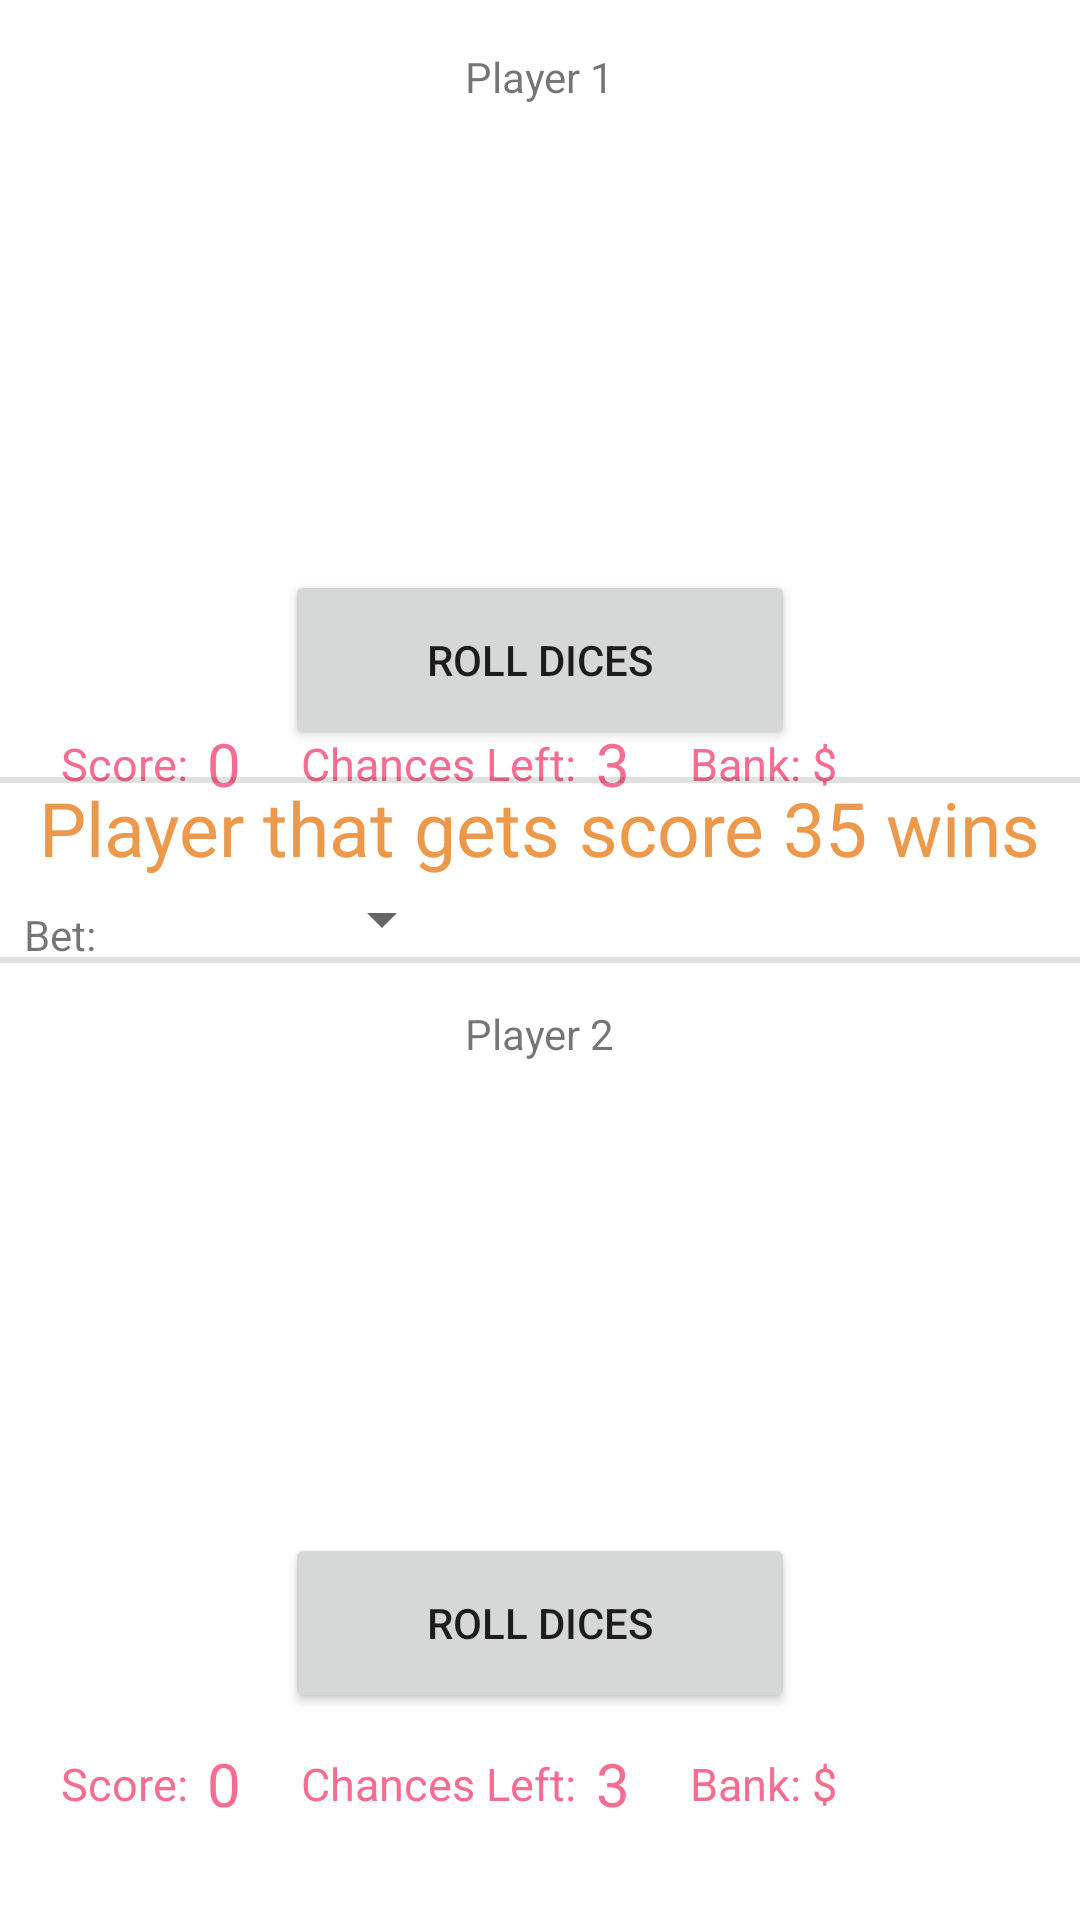

This screen was rendered from an Android layout file. Write that file and the resources it references.
<!-- AndroidManifest.xml: application theme Theme.MidtermExam -->
<!-- res/layout/activity_main_game.xml -->
<?xml version="1.0" encoding="utf-8"?>
<androidx.constraintlayout.widget.ConstraintLayout xmlns:android="http://schemas.android.com/apk/res/android"
    xmlns:app="http://schemas.android.com/apk/res-auto"
    xmlns:tools="http://schemas.android.com/tools"
    android:layout_width="match_parent"
    android:layout_height="match_parent"
    tools:context=".MainGameActivity">

    <TextView
        android:id="@+id/textView"
        android:layout_width="wrap_content"
        android:layout_height="wrap_content"
        android:layout_marginTop="16dp"
        android:text="Player 1"
        app:layout_constraintEnd_toEndOf="parent"
        app:layout_constraintStart_toStartOf="parent"
        app:layout_constraintTop_toTopOf="parent" />

    <LinearLayout
        android:id="@+id/player1dices"
        android:layout_width="match_parent"
        android:layout_height="wrap_content"
        android:layout_marginTop="50dp"
        app:layout_constraintTop_toTopOf="parent"
        android:gravity="center">


        <ImageView
            android:layout_width="100dp"
            android:layout_height="100dp"
            android:id="@+id/dice11"
            android:layout_marginLeft="20dp"
            android:layout_marginRight="20dp"
            android:src="@drawable/dice"/>
        <ImageView
            android:layout_width="100dp"
            android:layout_height="100dp"
            android:id="@+id/dice12"
            android:layout_marginLeft="20dp"
            android:layout_marginRight="20dp"
            android:src="@drawable/dice" />
        <ImageView
            android:layout_width="100dp"
            android:layout_height="100dp"
            android:id="@+id/dice13"
            android:layout_marginLeft="20dp"
            android:layout_marginRight="20dp"
            android:src="@drawable/dice"/>
    </LinearLayout>

    <Button
        android:id="@+id/rollDicesPlayer1button"
        android:layout_width="170dp"
        android:layout_height="60dp"
        android:layout_marginTop="40dp"
        android:text="Roll Dices"
        app:layout_constraintEnd_toEndOf="parent"
        app:layout_constraintStart_toStartOf="parent"
        app:layout_constraintTop_toBottomOf="@id/player1dices" />

    <LinearLayout
        android:layout_width="wrap_content"
        android:layout_height="wrap_content"
        app:layout_constraintStart_toStartOf="parent"
        app:layout_constraintTop_toBottomOf="@+id/rollDicesPlayer1button"
        app:layout_constraintBottom_toTopOf="@+id/dividerUpper"
        >
        <TextView
            android:layout_width="wrap_content"
            android:layout_height="match_parent"
            android:gravity="center"
            android:paddingStart="20dp"
            android:paddingEnd="3dp"
            android:text="Score: "
            android:textColor="#F56D91"
            android:textSize="15dp" />

        <TextView
            android:id="@+id/player1ScoreTextField"
            android:layout_width="wrap_content"
            android:layout_height="match_parent"
            android:text="0"
            android:textColor="#F56D91"
            android:textSize="20dp" />

        <TextView
            android:layout_width="wrap_content"
            android:layout_height="match_parent"
            android:gravity="center"
            android:paddingStart="20dp"
            android:paddingEnd="3dp"
            android:text="Chances Left: "
            android:textColor="#F56D91"
            android:textSize="15dp" />

        <TextView
            android:id="@+id/player1ChancesTextField"
            android:layout_width="wrap_content"
            android:layout_height="match_parent"
            android:text="3"
            android:textColor="#F56D91"
            android:textSize="20dp" />

        <TextView
            android:layout_width="wrap_content"
            android:layout_height="match_parent"
            android:gravity="center"
            android:paddingStart="20dp"
            android:paddingEnd="1dp"
            android:text="Bank: $"
            android:textColor="#F56D91"
            android:textSize="15dp" />

        <TextView
            android:id="@+id/bankTextField1"
            android:layout_width="wrap_content"
            android:layout_height="match_parent"
            android:paddingEnd="20dp"
            android:textColor="#F56D91"
            android:textSize="20dp" />
    </LinearLayout>


    <View
        android:id="@+id/divider"
        android:layout_width="match_parent"
        android:layout_height="2dp"
        android:background="?android:attr/listDivider"
        app:layout_constraintBottom_toBottomOf="parent"
        app:layout_constraintEnd_toEndOf="parent"
        app:layout_constraintStart_toStartOf="parent"
        app:layout_constraintTop_toTopOf="parent" />

    <View
        android:id="@+id/dividerUpper"
        android:layout_width="match_parent"
        android:layout_height="2dp"
        android:background="?android:attr/listDivider"
        android:layout_marginBottom="60dp"
        app:layout_constraintBottom_toBottomOf="@id/divider"
        app:layout_constraintEnd_toEndOf="parent"
        app:layout_constraintStart_toStartOf="parent"/>






    <TextView
        android:id="@+id/textView2"
        android:layout_width="wrap_content"
        android:layout_height="wrap_content"
        android:layout_marginTop="16dp"
        android:text="Player 2"
        app:layout_constraintEnd_toEndOf="parent"
        app:layout_constraintStart_toStartOf="parent"
        app:layout_constraintTop_toTopOf="@+id/divider" />

    <LinearLayout
        android:id="@+id/player2dices"
        android:layout_width="match_parent"
        android:layout_height="wrap_content"
        android:layout_marginTop="50dp"
        android:gravity="center"
        app:layout_constraintTop_toBottomOf="@+id/divider"
        tools:layout_editor_absoluteX="-41dp">


        <ImageView
            android:layout_width="100dp"
            android:layout_height="100dp"
            android:id="@+id/dice21"
            android:layout_marginLeft="20dp"
            android:layout_marginRight="20dp"
            android:src="@drawable/dice"/>

        <ImageView
            android:layout_width="100dp"
            android:layout_height="100dp"
            android:id="@+id/dice22"
            android:layout_marginLeft="20dp"
            android:layout_marginRight="20dp"
            android:src="@drawable/dice"/>

        <ImageView
            android:layout_width="100dp"
            android:layout_height="100dp"
            android:id="@+id/dice23"
            android:layout_marginLeft="20dp"
            android:layout_marginRight="20dp"
            android:src="@drawable/dice"/>
    </LinearLayout>

    <Button
        android:id="@+id/rollDicesPlayer2button"
        android:layout_width="170dp"
        android:layout_height="60dp"
        android:layout_marginTop="40dp"
        android:text="Roll Dices"
        app:layout_constraintEnd_toEndOf="parent"
        app:layout_constraintStart_toStartOf="parent"
        app:layout_constraintTop_toBottomOf="@id/player2dices" />

    <LinearLayout
        android:layout_width="wrap_content"
        android:layout_height="wrap_content"
        android:layout_marginTop="10dp"
        app:layout_constraintStart_toStartOf="parent"
        app:layout_constraintTop_toBottomOf="@+id/rollDicesPlayer2button">

        <TextView
            android:layout_width="wrap_content"
            android:layout_height="match_parent"
            android:gravity="center"
            android:paddingStart="20dp"
            android:paddingEnd="3dp"
            android:text="Score: "
            android:textColor="#F56D91"
            android:textSize="15dp" />

        <TextView
            android:id="@+id/player2ScoreTextField"
            android:layout_width="wrap_content"
            android:layout_height="match_parent"
            android:text="0"
            android:textColor="#F56D91"
            android:textSize="20dp" />

        <TextView
            android:layout_width="wrap_content"
            android:layout_height="match_parent"
            android:gravity="center"
            android:paddingStart="20dp"
            android:paddingEnd="3dp"
            android:text="Chances Left: "
            android:textColor="#F56D91"
            android:textSize="15dp" />

        <TextView
            android:id="@+id/player2ChancesTextField"
            android:layout_width="wrap_content"
            android:layout_height="match_parent"
            android:text="3"
            android:textColor="#F56D91"
            android:textSize="20dp" />

        <TextView
            android:layout_width="wrap_content"
            android:layout_height="match_parent"
            android:paddingStart="20dp"
            android:gravity="center"
            android:paddingEnd="1dp"
            android:text="Bank: $"
            android:textColor="#F56D91"
            android:textSize="15dp" />

        <TextView
            android:id="@+id/bankTextField2"
            android:layout_width="wrap_content"
            android:layout_height="match_parent"
            android:paddingEnd="20dp"
            android:textColor="#F56D91"
            android:textSize="20dp"  />
    </LinearLayout>


    <TextView
        android:id="@+id/winnerMessageTextBox"
        android:layout_width="wrap_content"
        android:layout_height="wrap_content"
        android:text="Player that gets score 35 wins"
        android:textColor="@color/orange"
        android:textSize="25dp"
        app:layout_constraintEnd_toEndOf="parent"
        app:layout_constraintStart_toStartOf="parent"
        app:layout_constraintTop_toTopOf="@id/dividerUpper" />

    <Button
        android:layout_width="wrap_content"
        android:layout_height="wrap_content"
        android:layout_marginEnd="8dp"
        android:id="@+id/restartButton"
        app:layout_constraintBottom_toBottomOf="@id/divider"
        app:layout_constraintEnd_toEndOf="parent"
        android:visibility="invisible"
        android:text="Restart"
        />

    <TextView
        android:layout_width="wrap_content"
        android:layout_height="wrap_content"
        android:id="@+id/betTextView"
        android:layout_marginStart="8dp"
        android:text="Bet: "
        app:layout_constraintBottom_toBottomOf="@id/divider"
        app:layout_constraintStart_toStartOf="parent"/>

    <Spinner
        android:id="@+id/spinner"
        android:layout_width="112dp"
        android:layout_height="25dp"
        android:layout_marginLeft="4dp"
        android:layout_marginBottom="0dp"
        app:layout_constraintBottom_toTopOf="@+id/divider"
        app:layout_constraintStart_toEndOf="@+id/betTextView" />


</androidx.constraintlayout.widget.ConstraintLayout>
<!-- resources referenced by this layout -->
<resources>
  <color name="orange">#EC994B</color>
  <style name="Theme.MidtermExam" parent="Theme.MaterialComponents.DayNight.DarkActionBar">
          
          <item name="colorPrimary">@color/grey_dark</item>
          <item name="colorPrimaryVariant">@color/grey_light</item>
          <item name="colorOnPrimary">@color/almost_white</item>
          
          <item name="colorSecondary">@color/teal_200</item>
          <item name="colorSecondaryVariant">@color/teal_700</item>
          <item name="colorOnSecondary">@color/black</item>
          
          <item name="android:statusBarColor" tools:targetApi="l">?attr/colorPrimaryVariant</item>
          
      </style>
  <color name="grey_dark">#8D8DAA</color>
  <color name="grey_light">#DFDFDE</color>
  <color name="almost_white">#F7F5F2</color>
  <color name="teal_200">#FF03DAC5</color>
  <color name="teal_700">#FF018786</color>
  <color name="black">#FF000000</color>
</resources>
